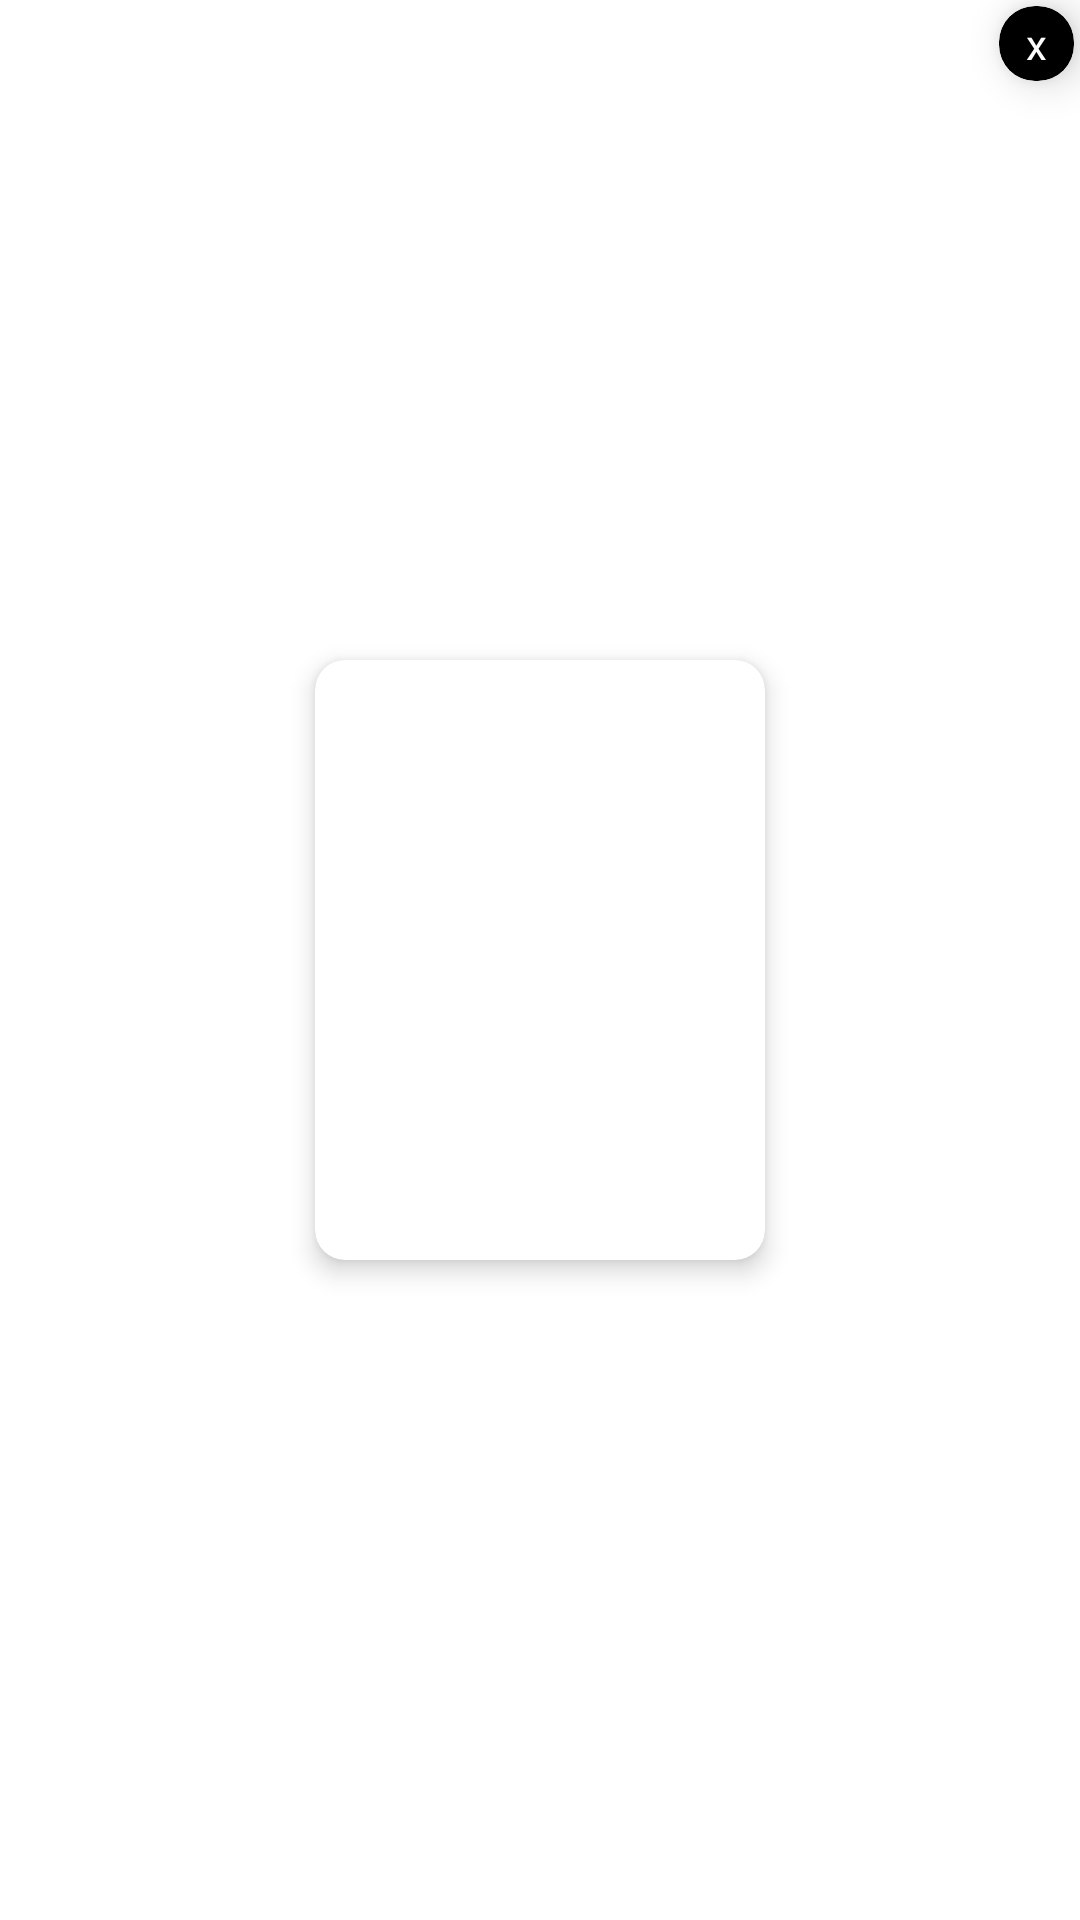

Layout XML and referenced resources for this Android screen:
<!-- AndroidManifest.xml: application theme Theme.SelectMultiplePicProject -->
<!-- res/layout/adapter_image_list.xml -->
<?xml version="1.0" encoding="utf-8"?>
<layout xmlns:android="http://schemas.android.com/apk/res/android"
    xmlns:app="http://schemas.android.com/apk/res-auto">

    <androidx.constraintlayout.widget.ConstraintLayout
        android:layout_width="wrap_content"
        android:layout_height="wrap_content">

        <androidx.cardview.widget.CardView
            android:layout_marginTop="5dp"
            android:layout_marginEnd="5dp"
            android:layout_marginBottom="5dp"
            app:cardCornerRadius="10dp"
            app:cardElevation="5dp"
            android:layout_marginStart="5dp"
            app:layout_constraintBottom_toBottomOf="parent"
            app:layout_constraintTop_toTopOf="parent"
            app:layout_constraintEnd_toEndOf="parent"
            app:layout_constraintStart_toStartOf="parent"
            android:layout_width="150dp"
            android:layout_height="200dp">

            <ImageView
                android:scaleType="centerCrop"
                android:id="@+id/ivSelectImg"
                android:layout_width="match_parent"
                android:layout_height="match_parent"/>

        </androidx.cardview.widget.CardView>

        <androidx.cardview.widget.CardView
            android:id="@+id/cvDeletePic"
            android:layout_marginEnd="2dp"
            app:cardCornerRadius="12dp"
            app:cardElevation="8dp"
            app:cardBackgroundColor="@color/black"
            app:layout_constraintTop_toTopOf="parent"
            android:layout_marginTop="2dp"
            app:layout_constraintEnd_toEndOf="parent"
            android:layout_width="25dp"
            android:layout_height="25dp">

            <TextView
                android:gravity="center"
                android:layout_gravity="center"
                android:textColor="@color/white"
                android:text="x"
                android:layout_width="wrap_content"
                android:layout_height="wrap_content"/>

        </androidx.cardview.widget.CardView>

    </androidx.constraintlayout.widget.ConstraintLayout>

</layout>
<!-- resources referenced by this layout -->
<resources>
  <style name="Theme.SelectMultiplePicProject" parent="Theme.MaterialComponents.DayNight.DarkActionBar">
          
          <item name="colorPrimary">@color/purple_500</item>
          <item name="colorPrimaryVariant">@color/purple_700</item>
          <item name="colorOnPrimary">@color/white</item>
          
          <item name="colorSecondary">@color/teal_200</item>
          <item name="colorSecondaryVariant">@color/teal_700</item>
          <item name="colorOnSecondary">@color/black</item>
          
          <item name="android:statusBarColor" tools:targetApi="l">?attr/colorPrimaryVariant</item>
          
      </style>
  <!-- not gathered from this repository: default colours our renderer supplied (Android Studio template values) -->
  <color name="purple_500">#FF6200EE</color>
  <color name="purple_700">#FF3700B3</color>
  <color name="teal_200">#FF03DAC5</color>
  <color name="teal_700">#FF018786</color>
  <color name="black">#FF000000</color>
  <color name="white">#FFFFFFFF</color>
</resources>
